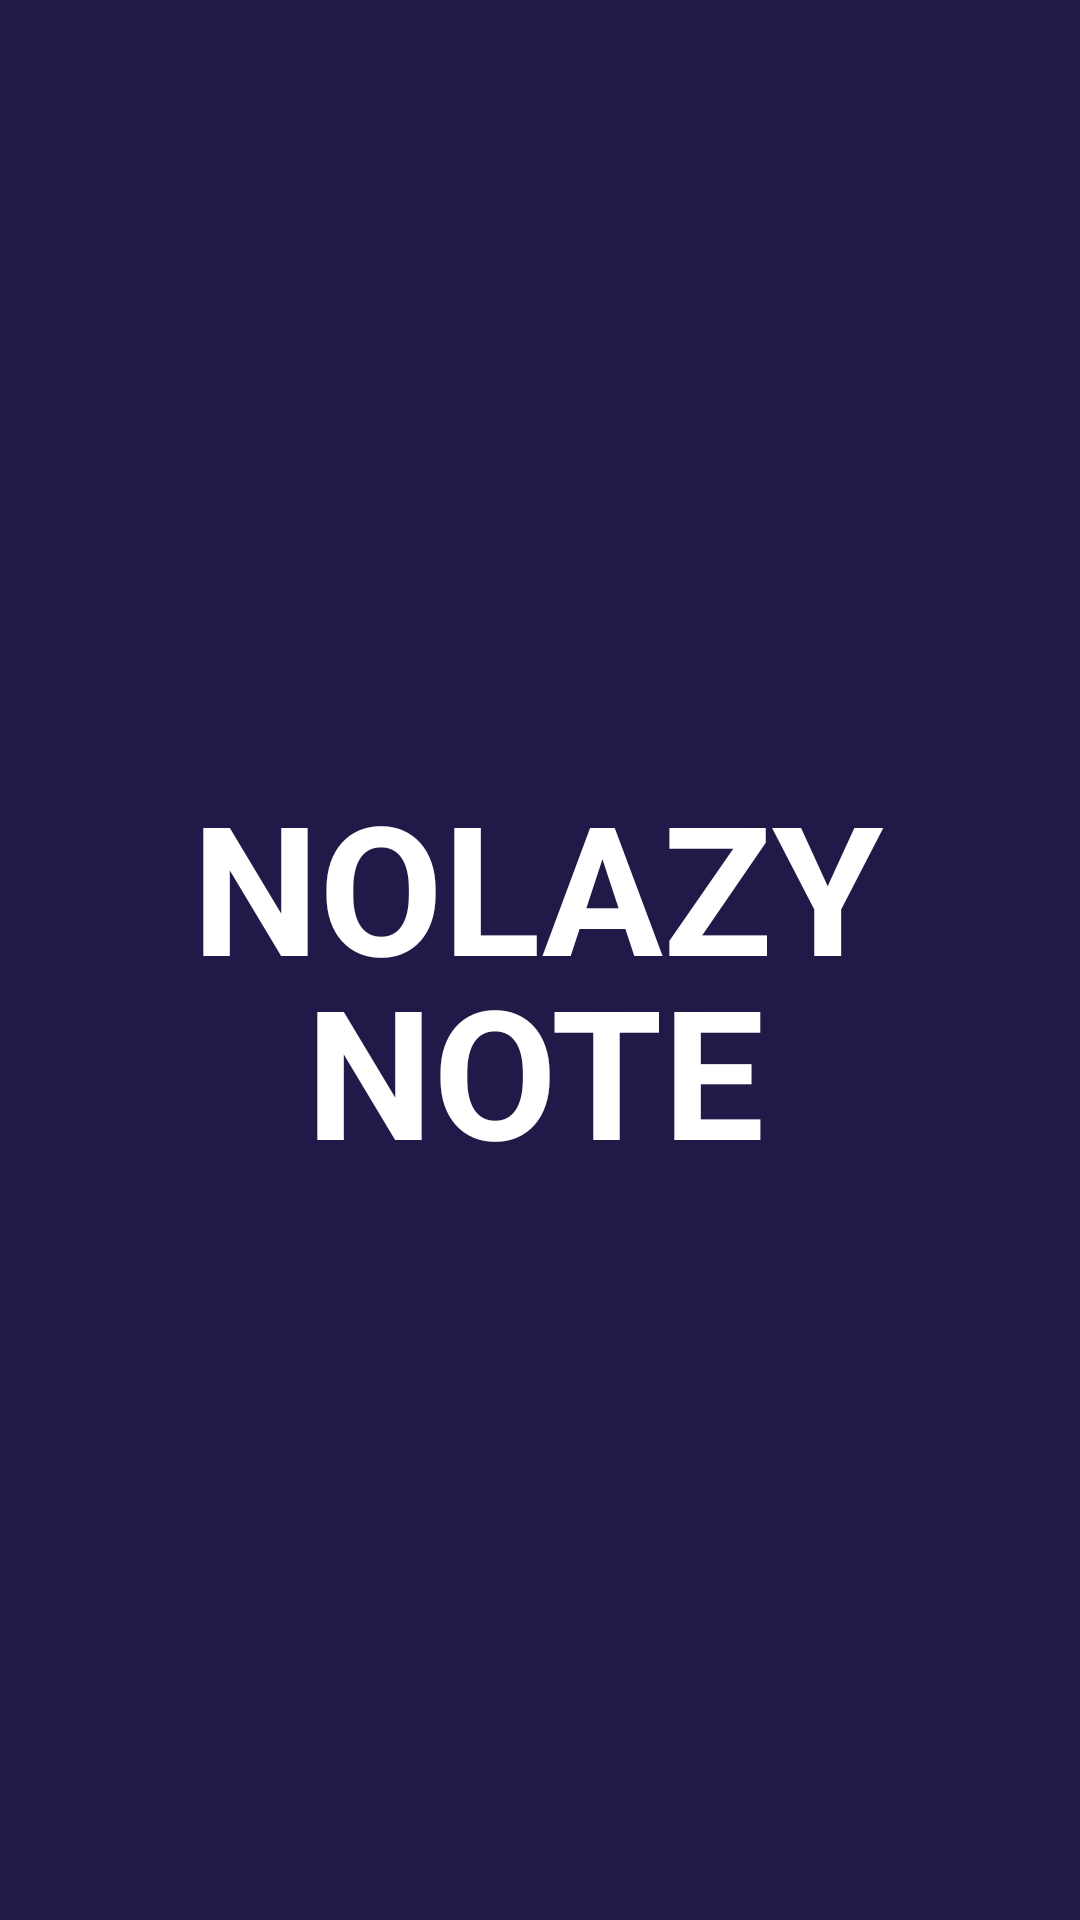

Write the Android layout XML for this screen, with the resource values it uses.
<!-- AndroidManifest.xml: application theme AppTheme -->
<!-- res/layout/start.xml -->
<?xml version="1.0" encoding="utf-8"?>
<androidx.constraintlayout.widget.ConstraintLayout xmlns:android="http://schemas.android.com/apk/res/android"
    xmlns:app="http://schemas.android.com/apk/res-auto"
    android:layout_width="match_parent"
    android:layout_height="match_parent"
    android:background="@color/darkPurple"
    >

    <TextView
        android:id="@+id/textView"
        android:layout_width="231dp"
        android:layout_height="71dp"
        android:text="NOLAZY"
        android:textColor="@android:color/white"
        android:textSize="60sp"
        android:textStyle="bold"
        app:layout_constraintBottom_toBottomOf="parent"
        app:layout_constraintEnd_toEndOf="parent"
        app:layout_constraintHorizontal_bias="0.497"
        app:layout_constraintStart_toStartOf="parent"
        app:layout_constraintTop_toTopOf="parent"
        app:layout_constraintVertical_bias="0.448" />

    <TextView
        android:id="@+id/textView1"
        android:layout_width="155dp"
        android:layout_height="70dp"
        android:text="NOTE"
        android:textColor="@android:color/white"
        android:textSize="60sp"
        android:textStyle="bold"
        app:layout_constraintBottom_toBottomOf="parent"
        app:layout_constraintEnd_toEndOf="parent"
        app:layout_constraintHorizontal_bias="0.498"
        app:layout_constraintStart_toStartOf="parent"
        app:layout_constraintTop_toTopOf="parent"
        app:layout_constraintVertical_bias="0.555" />
</androidx.constraintlayout.widget.ConstraintLayout>
<!-- resources referenced by this layout -->
<resources>
  <color name="darkPurple">#211A48</color>
  <style name="AppTheme" parent="Theme.AppCompat.Light.NoActionBar">
          
          <item name="colorPrimary">@color/colorPrimary</item>
          <item name="colorPrimaryDark">@color/colorPrimaryDark</item>
          <item name="colorAccent">@color/colorAccent</item>
      </style>
  <color name="colorPrimary">#54AADB</color>
  <color name="colorPrimaryDark">#00574B</color>
  <color name="colorAccent">#D81B60</color>
</resources>
